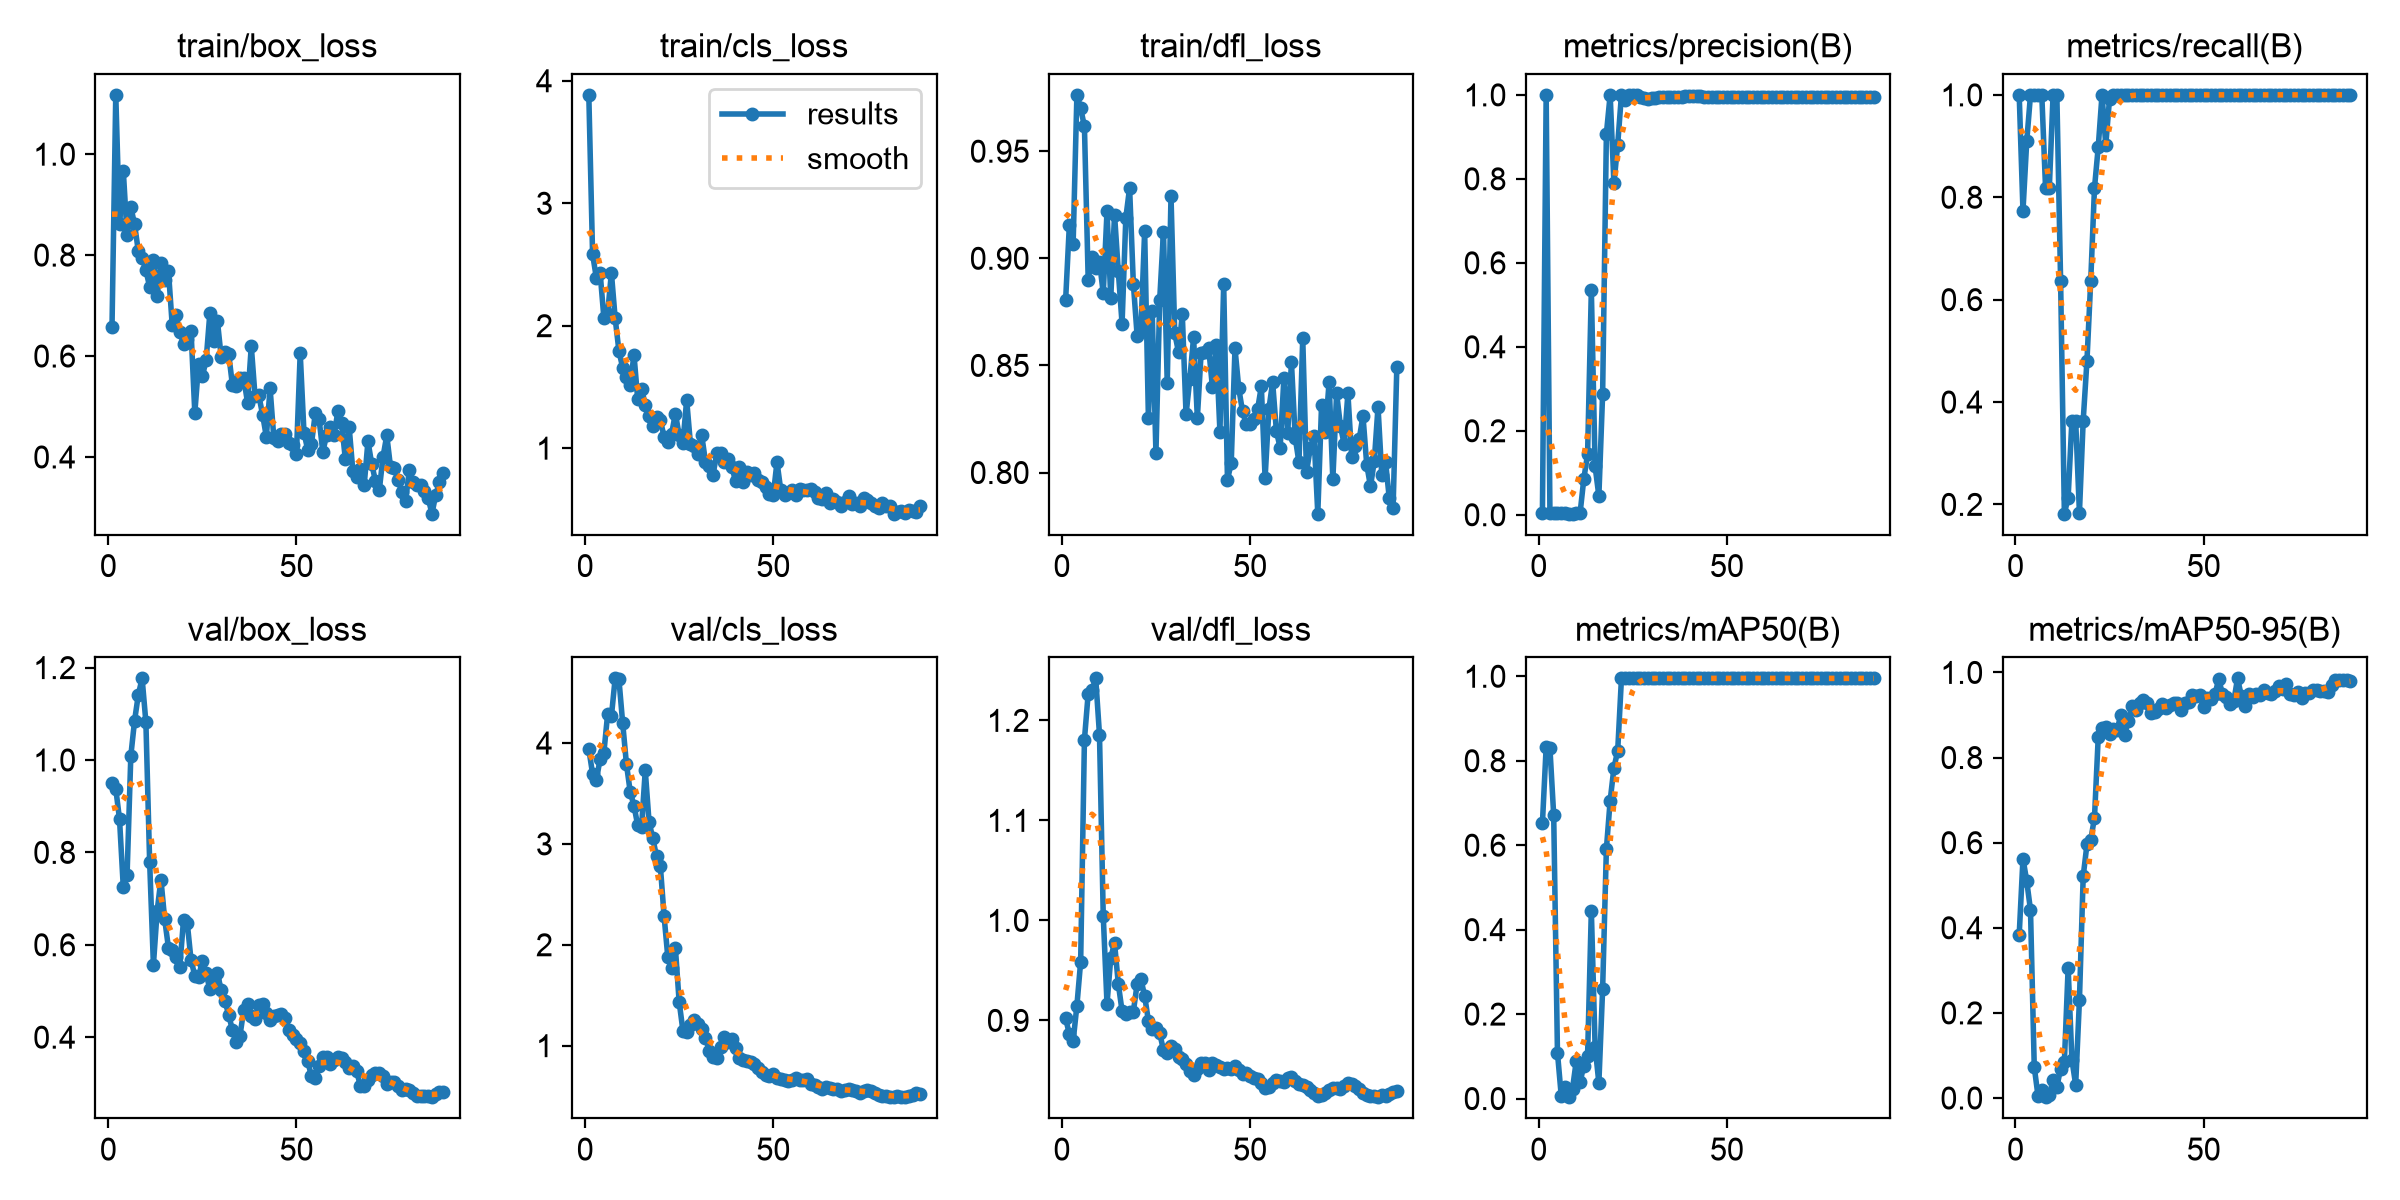

The table this chart was drawn from, first rows:
epoch, time, train/box_loss, train/cls_loss, train/dfl_loss, metrics/precision(B), metrics/recall(B), metrics/mAP50(B), metrics/mAP50-95(B), val/box_loss, val/cls_loss, val/dfl_loss, lr/pg0, lr/pg1, lr/pg2
1, 14.31, 0.6583, 3.885, 0.8804, 0.00306, 1, 0.6515, 0.3836, 0.9508, 3.941, 0.9021, 0.0005, 0.0005, 0.0005
2, 18.22, 1.118, 2.586, 0.9156, 1, 0.7732, 0.8326, 0.5626, 0.938, 3.695, 0.8863, 0.001155, 0.001155, 0.001155
3, 21.93, 0.8609, 2.391, 0.9067, 0.00488, 0.9091, 0.8296, 0.5097, 0.8713, 3.631, 0.8792, 0.001797, 0.001797, 0.001797
4, 25.42, 0.9674, 2.434, 0.9763, 0.00306, 1, 0.6709, 0.4416, 0.7244, 3.842, 0.9148, 0.001941, 0.001941, 0.001941
5, 28.94, 0.8393, 2.066, 0.9701, 0.00306, 1, 0.1084, 0.07292, 0.7507, 3.904, 0.9588, 0.001921, 0.001921, 0.001921
6, 32.33, 0.8952, 2.098, 0.9615, 0.00306, 1, 0.0072, 0.00463, 1.009, 4.285, 1.181, 0.001901, 0.001901, 0.001901
7, 35.92, 0.861, 2.432, 0.89, 0.00306, 1, 0.02641, 0.0177, 1.085, 4.264, 1.227, 0.001881, 0.001881, 0.001881
8, 39.41, 0.8074, 2.061, 0.9008, 0.0025, 0.8182, 0.00322, 0.00194, 1.141, 4.641, 1.23, 0.001861, 0.001861, 0.001861
9, 42.76, 0.7952, 1.795, 0.8956, 0.0025, 0.8182, 0.02334, 0.00666, 1.177, 4.632, 1.242, 0.001842, 0.001842, 0.001842
10, 46.22, 0.77, 1.657, 0.8984, 0.00306, 1, 0.08927, 0.04294, 1.082, 4.198, 1.186, 0.001822, 0.001822, 0.001822
11, 49.63, 0.7372, 1.585, 0.8838, 0.00306, 1, 0.03831, 0.02629, 0.7798, 3.791, 1.005, 0.001802, 0.001802, 0.001802
12, 53.02, 0.7895, 1.519, 0.9219, 0.08528, 0.6364, 0.07819, 0.06872, 0.5565, 3.517, 0.9165, 0.001782, 0.001782, 0.001782
13, 56.55, 0.7197, 1.763, 0.8816, 0.144, 0.1818, 0.1008, 0.08493, 0.6737, 3.379, 0.9627, 0.001762, 0.001762, 0.001762
14, 60.3, 0.7852, 1.397, 0.9204, 0.5348, 0.2134, 0.4452, 0.3058, 0.7413, 3.183, 0.9774, 0.001743, 0.001743, 0.001743
15, 63.99, 0.7498, 1.487, 0.8939, 0.1154, 0.3636, 0.1229, 0.09016, 0.6548, 3.163, 0.9365, 0.001723, 0.001723, 0.001723
16, 67.45, 0.7682, 1.356, 0.8695, 0.04466, 0.3636, 0.03703, 0.03107, 0.5935, 3.728, 0.9094, 0.001703, 0.001703, 0.001703
17, 70.94, 0.6609, 1.265, 0.9189, 0.2878, 0.184, 0.2594, 0.2296, 0.5891, 3.22, 0.9066, 0.001683, 0.001683, 0.001683
18, 74.57, 0.681, 1.181, 0.9328, 0.9075, 0.3636, 0.5914, 0.5211, 0.5725, 3.054, 0.9084, 0.001663, 0.001663, 0.001663
19, 78, 0.6482, 1.251, 0.8881, 1, 0.4804, 0.7056, 0.5958, 0.5518, 2.875, 0.9088, 0.001644, 0.001644, 0.001644
20, 81.66, 0.6238, 1.231, 0.8639, 0.7889, 0.6364, 0.783, 0.6056, 0.6539, 2.785, 0.9362, 0.001624, 0.001624, 0.001624
21, 85.09, 0.6346, 1.093, 0.8665, 0.8817, 0.8182, 0.8234, 0.659, 0.6467, 2.284, 0.9414, 0.001604, 0.001604, 0.001604
22, 88.43, 0.6496, 1.05, 0.9127, 1, 0.8984, 0.995, 0.8492, 0.5666, 1.875, 0.9245, 0.001584, 0.001584, 0.001584
23, 91.79, 0.4873, 1.118, 0.8254, 0.9866, 1, 0.995, 0.8693, 0.5333, 1.774, 0.8994, 0.001564, 0.001564, 0.001564
24, 95.16, 0.5833, 1.282, 0.8754, 1, 0.9021, 0.995, 0.8709, 0.5309, 1.97, 0.8914, 0.001545, 0.001545, 0.001545
25, 98.46, 0.5599, 1.108, 0.8092, 1, 0.9926, 0.995, 0.8551, 0.5645, 1.437, 0.8922, 0.001525, 0.001525, 0.001525
26, 101.8, 0.5913, 1.044, 0.8807, 1, 0.9997, 0.995, 0.8672, 0.538, 1.149, 0.8874, 0.001505, 0.001505, 0.001505
27, 105.2, 0.6853, 1.393, 0.9125, 0.995, 1, 0.995, 0.8651, 0.5037, 1.138, 0.87, 0.001485, 0.001485, 0.001485
28, 108.5, 0.6297, 1.035, 0.8417, 0.9914, 1, 0.995, 0.9002, 0.5233, 1.209, 0.8674, 0.001465, 0.001465, 0.001465
29, 111.9, 0.6697, 1.02, 0.929, 0.9913, 1, 0.995, 0.8526, 0.5385, 1.251, 0.8746, 0.001446, 0.001446, 0.001446
30, 115.4, 0.5988, 0.9542, 0.8649, 0.9919, 1, 0.995, 0.887, 0.5021, 1.217, 0.8716, 0.001426, 0.001426, 0.001426
31, 118.7, 0.6076, 1.105, 0.8562, 0.9931, 1, 0.995, 0.9209, 0.4781, 1.167, 0.8635, 0.001406, 0.001406, 0.001406
32, 122.3, 0.6044, 0.8892, 0.8739, 0.9947, 1, 0.995, 0.9108, 0.4489, 1.078, 0.8616, 0.001386, 0.001386, 0.001386
33, 125.8, 0.5418, 0.8576, 0.8271, 0.9947, 1, 0.995, 0.929, 0.4145, 0.9513, 0.8562, 0.001366, 0.001366, 0.001366
34, 129.2, 0.5407, 0.7822, 0.8436, 0.9954, 1, 0.995, 0.9358, 0.3887, 0.8841, 0.8495, 0.001347, 0.001347, 0.001347
35, 132.7, 0.5557, 0.9568, 0.8631, 0.9949, 1, 0.995, 0.9271, 0.4033, 0.8781, 0.8453, 0.001327, 0.001327, 0.001327
36, 136.1, 0.5562, 0.9603, 0.8255, 0.995, 1, 0.995, 0.9038, 0.4592, 0.9823, 0.8512, 0.001307, 0.001307, 0.001307
37, 139.6, 0.5078, 0.8869, 0.8558, 0.9944, 1, 0.995, 0.9065, 0.4717, 1.082, 0.8578, 0.001287, 0.001287, 0.001287
38, 142.9, 0.6199, 0.9149, 0.8563, 0.9953, 1, 0.995, 0.9136, 0.4454, 1.041, 0.8578, 0.001267, 0.001267, 0.001267
39, 146.3, 0.5206, 0.8465, 0.8582, 0.9968, 1, 0.995, 0.9254, 0.4385, 1.063, 0.8508, 0.001248, 0.001248, 0.001248
40, 149.7, 0.522, 0.7299, 0.8399, 0.9969, 1, 0.995, 0.9159, 0.4687, 0.9739, 0.8577, 0.001228, 0.001228, 0.001228
41, 153, 0.4841, 0.8497, 0.8594, 0.9972, 1, 0.995, 0.923, 0.4714, 0.882, 0.8555, 0.001208, 0.001208, 0.001208
42, 156.4, 0.4401, 0.7244, 0.819, 0.9976, 1, 0.995, 0.9282, 0.4513, 0.8605, 0.8536, 0.001188, 0.001188, 0.001188
43, 159.8, 0.536, 0.8017, 0.8879, 0.9969, 1, 0.995, 0.9273, 0.4376, 0.8478, 0.8518, 0.001168, 0.001168, 0.001168
44, 163.1, 0.4366, 0.7834, 0.7966, 0.9944, 1, 0.995, 0.912, 0.4465, 0.8424, 0.8522, 0.001149, 0.001149, 0.001149
45, 166.5, 0.4322, 0.8012, 0.8044, 0.9954, 1, 0.995, 0.9285, 0.4479, 0.8186, 0.8516, 0.001129, 0.001129, 0.001129
46, 169.8, 0.4464, 0.7408, 0.858, 0.9955, 1, 0.995, 0.9307, 0.4512, 0.7807, 0.8539, 0.001109, 0.001109, 0.001109
47, 173.3, 0.4452, 0.7217, 0.8394, 0.9954, 1, 0.995, 0.9469, 0.4404, 0.7399, 0.8499, 0.001089, 0.001089, 0.001089
48, 176.7, 0.4286, 0.6837, 0.8285, 0.9954, 1, 0.995, 0.9447, 0.4156, 0.7082, 0.8466, 0.001069, 0.001069, 0.001069
49, 180.1, 0.4243, 0.623, 0.8226, 0.9948, 1, 0.995, 0.948, 0.4044, 0.7026, 0.8479, 0.00105, 0.00105, 0.00105
50, 183.4, 0.4056, 0.6145, 0.8224, 0.995, 1, 0.995, 0.9187, 0.3958, 0.7181, 0.8441, 0.00103, 0.00103, 0.00103
51, 186.9, 0.606, 0.8872, 0.825, 0.9952, 1, 0.995, 0.9407, 0.3867, 0.6805, 0.8421, 0.00101, 0.00101, 0.00101
52, 190.3, 0.4484, 0.6569, 0.8294, 0.9952, 1, 0.995, 0.9383, 0.3699, 0.6705, 0.8412, 0.0009902, 0.0009902, 0.0009902
53, 193.8, 0.4138, 0.619, 0.8402, 0.9953, 1, 0.995, 0.9487, 0.3476, 0.6585, 0.8372, 0.0009704, 0.0009704, 0.0009704
54, 197.3, 0.4264, 0.6377, 0.7973, 0.9951, 1, 0.995, 0.9836, 0.3149, 0.6526, 0.8324, 0.0009506, 0.0009506, 0.0009506
55, 200.8, 0.4861, 0.6582, 0.8294, 0.9951, 1, 0.995, 0.9499, 0.3122, 0.6635, 0.8339, 0.0009308, 0.0009308, 0.0009308
56, 204.1, 0.476, 0.6209, 0.8423, 0.995, 1, 0.995, 0.9422, 0.3375, 0.6779, 0.8375, 0.000911, 0.000911, 0.000911
57, 207.4, 0.4103, 0.6643, 0.8193, 0.9951, 1, 0.995, 0.9255, 0.3567, 0.6604, 0.8407, 0.0008912, 0.0008912, 0.0008912
58, 210.8, 0.4427, 0.6555, 0.8115, 0.9951, 1, 0.995, 0.9318, 0.3574, 0.66, 0.8393, 0.0008714, 0.0008714, 0.0008714
59, 214.1, 0.4591, 0.6555, 0.8443, 0.995, 1, 0.995, 0.986, 0.3415, 0.6724, 0.8386, 0.0008516, 0.0008516, 0.0008516
60, 217.5, 0.4428, 0.6638, 0.8183, 0.9952, 1, 0.995, 0.9457, 0.3512, 0.6246, 0.8424, 0.0008318, 0.0008318, 0.0008318
... 29 more rows
